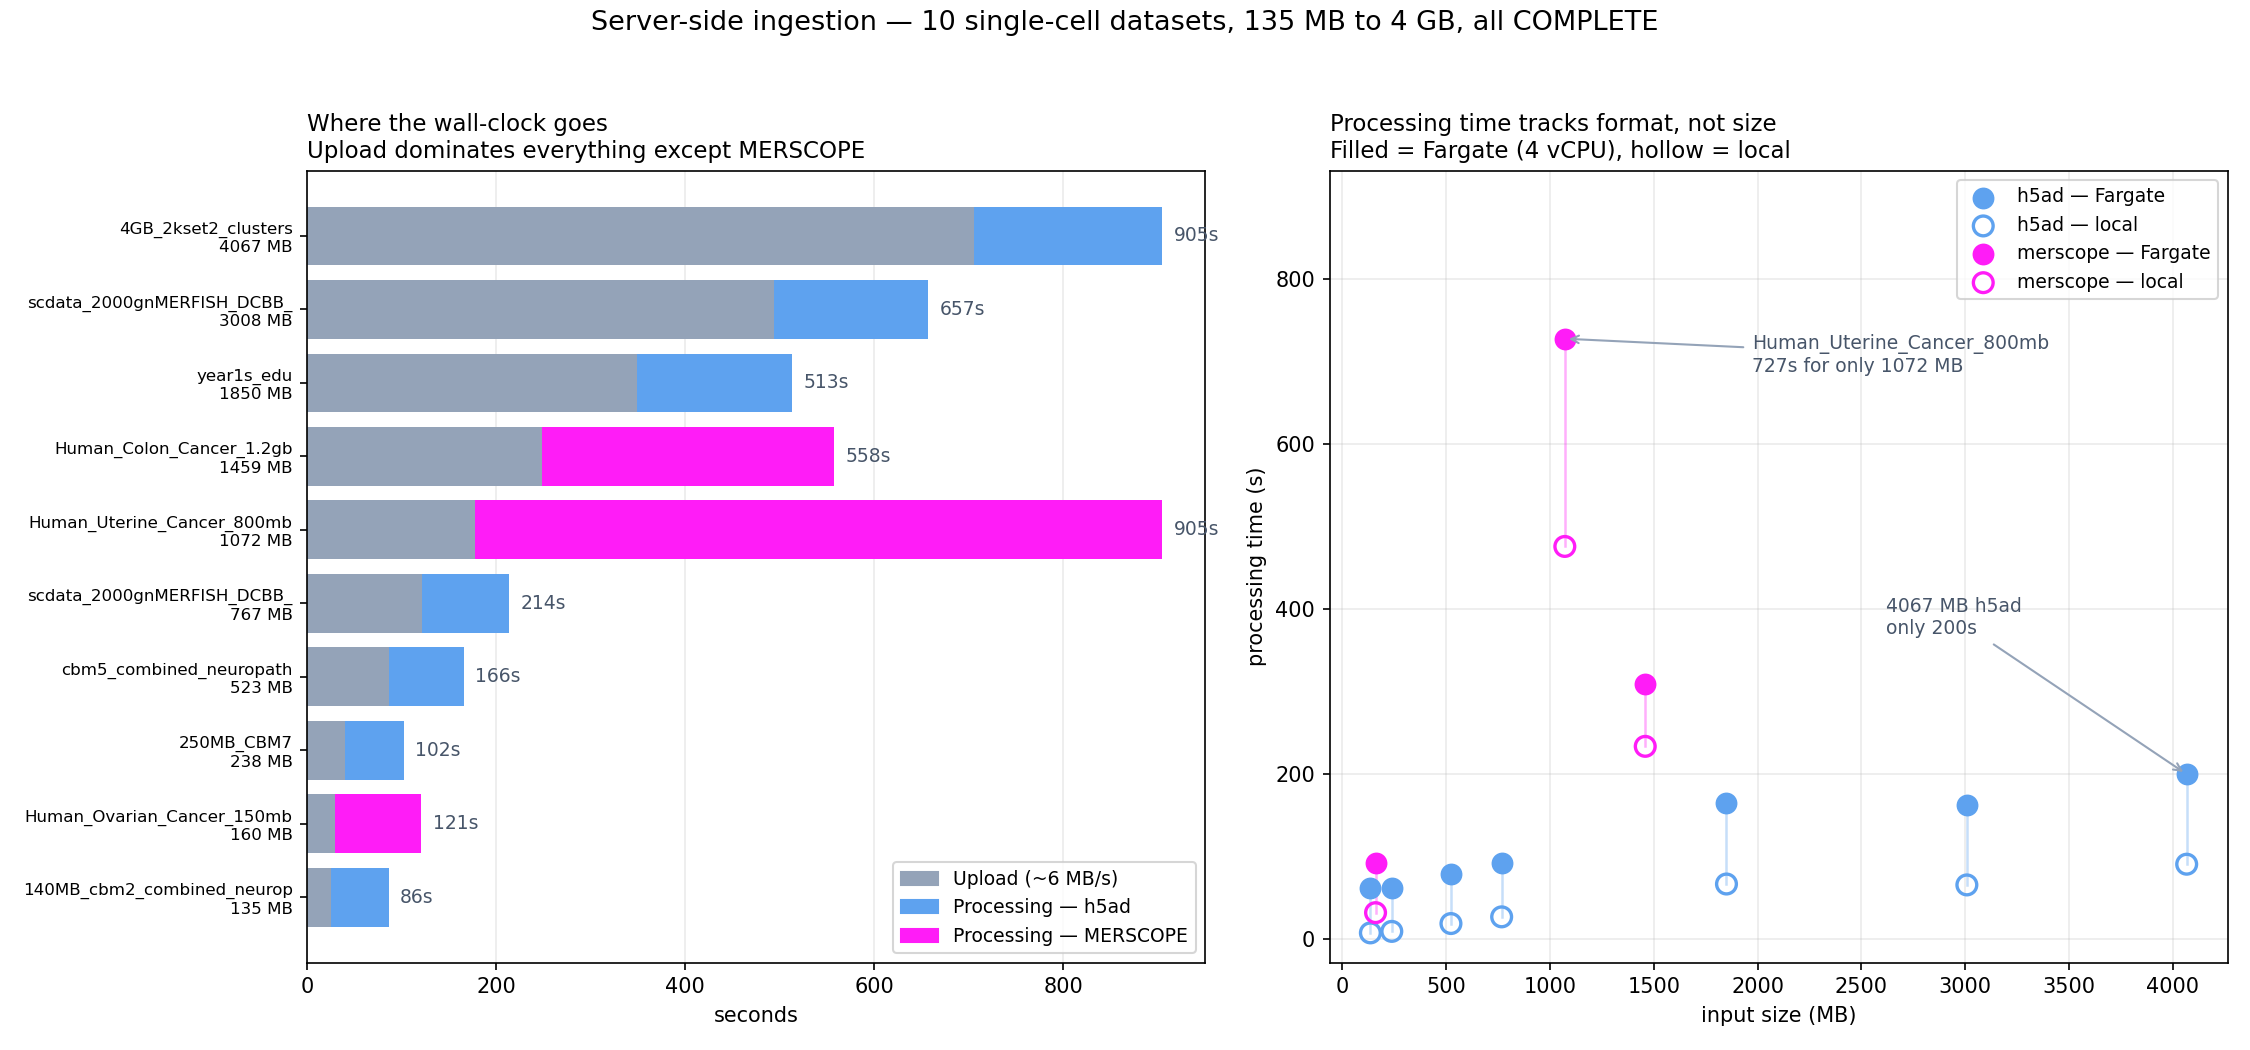

Values plotted in this chart, from the file beside it:
dataset, format, input_mb, cells, genes, obs_columns, de_columns, objects, local_process_s, local_peak_rss_mb, e2e_upload_s, e2e_process_s, status, dataset_id, annotation_csv
140MB_cbm2_combined_neuropath.h5ad, h5ad, 134.9, 57489, 223, 15, 10, 265, 7.5, 409.1, 24.9, 61.3, COMPLETE, ds_7zy72LUpVt, no
Human_Ovarian_Cancer_150mb, merscope, 159.8, 71381, 550, 7, 1, 563, 32.0, 797.5, 28.9, 91.8, COMPLETE, ds_J6IF1M0I14, no
250MB_CBM7_labeled.h5ad, h5ad, 238.0, 139997, 223, 7, 2, 241, 9.3, 522.2, 40.4, 62.0, COMPLETE, ds_q5PO3-zUOX, no
cbm5_combined_neuropath.h5ad, h5ad, 523.0, 152568, 223, 17, 12, 271, 18.8, 795.9, 86.6, 79.4, COMPLETE, ds_Sc2YMRp3xB, no
scdata_2000gnMERFISH_DCBB_5_9_2024__set3…, h5ad, 767.3, 163800, 275, 6, 1, 290, 26.9, 1210, 121.3, 92.3, COMPLETE, ds_PI5Hoqsq3v, no
Human_Uterine_Cancer_800mb, merscope, 1072, 741749, 550, 22, 2, 580, 475.7, 3885, 177.7, 727.4, COMPLETE, ds_-r5mrvsSm4, no
Human_Colon_Cancer_1.2gb, merscope, 1459, 703879, 900, 20, 2, 928, 233.5, 4305, 248.3, 309.4, COMPLETE, ds_PuPDwrPZfk, no
year1s_labelled_edu.h5ad, h5ad, 1850, 381811, 275, 10, 4, 302, 66.7, 2842, 348.8, 164.4, COMPLETE, ds_N3Iqns0vda, no
scdata_2000gnMERFISH_DCBB_5_9_2024__set1…, h5ad, 3008, 93022, 2088, 6, 1, 2103, 65.6, 3405, 494.4, 162.8, COMPLETE, ds_AOvGgFibM4, no
4GB_2kset2_labelled_clusters.h5ad, h5ad, 4067, 125665, 2088, 8, 2, 2108, 90.7, 3319, 705.3, 199.7, COMPLETE, ds_3PWCad-2k6, no
140MB_cbm2_combined_neuropath.h5ad (+ ce…, h5ad, 136.0, 57489, 223, 17, 12, 271, , , 26.0, 55.0, COMPLETE, ds_rvxIdHGfgP, yes
